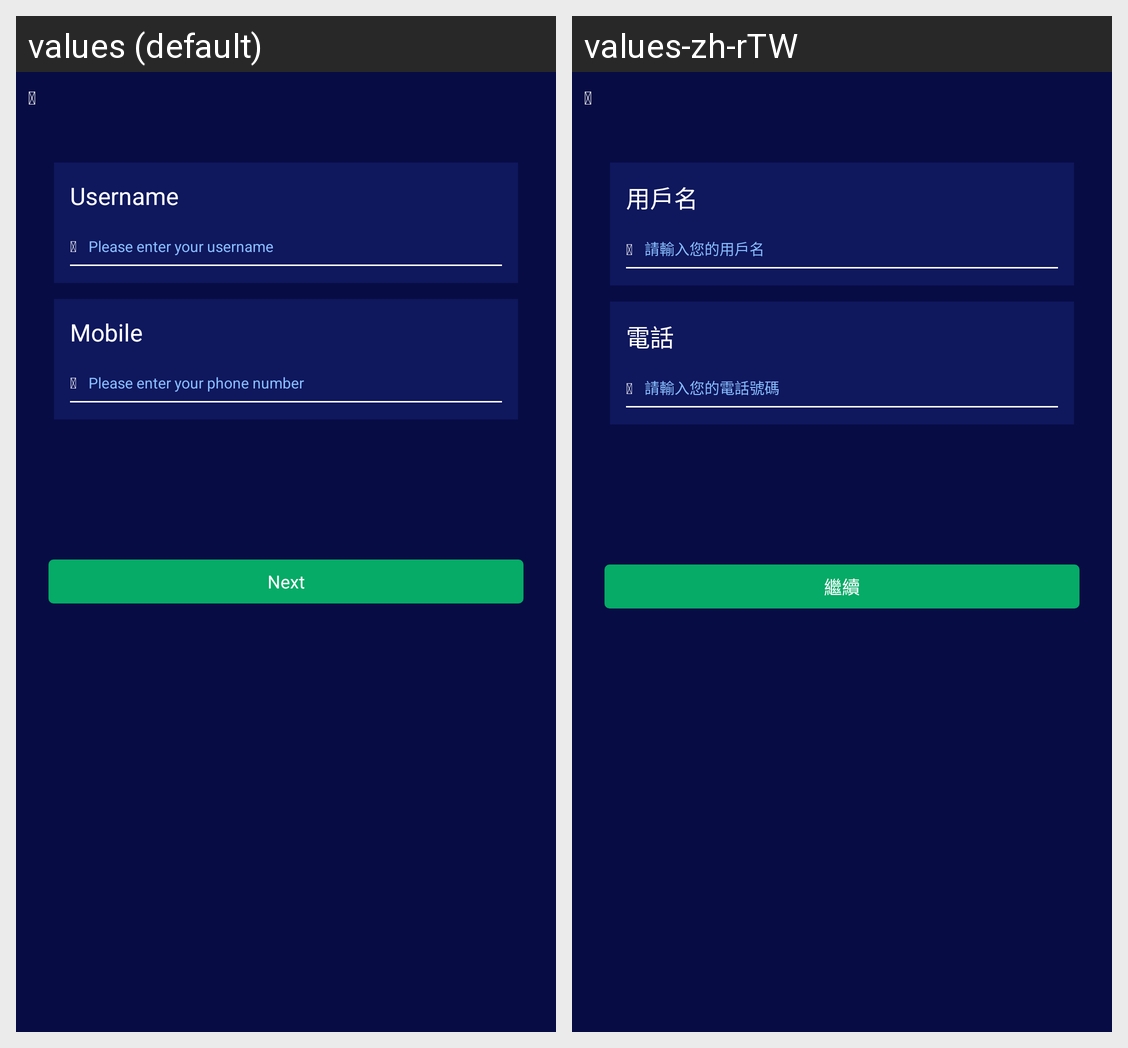

Translations of the strings shown on this Android screen, per locale in the grid:
Android screen res/layout/activity_change_team_info0.xml rendered under 2 locales, left to right: values (default), values-zh-rTW. Device: Nexus 5 (rendered at 1080×1920; each locale shown at half size, 540×960, under a caption strip naming it); theme TranslucentTheme.
Strings drawn on this screen, with the default value and each locale's value (text and hints the layout hard-codes, and strings that could not be matched under every locale, appear in the picture but are not listed):

back
  values: 
  values-zh-rTW:   [not translated; the default value is used]

user_name
  values: Username
  values-zh-rTW: 用戶名

user_icon
  values: 
  values-zh-rTW:   [not translated; the default value is used]

please_enter_your_name
  values: Please enter your username
  values-zh-rTW: 請輸入您的用戶名

phone_number
  values: Mobile
  values-zh-rTW: 電話

phone_icon
  values: 
  values-zh-rTW:   [not translated; the default value is used]

please_enter_your_phone
  values: Please enter your phone number
  values-zh-rTW: 請輸入您的電話號碼

go_on
  values: Next
  values-zh-rTW: 繼續
